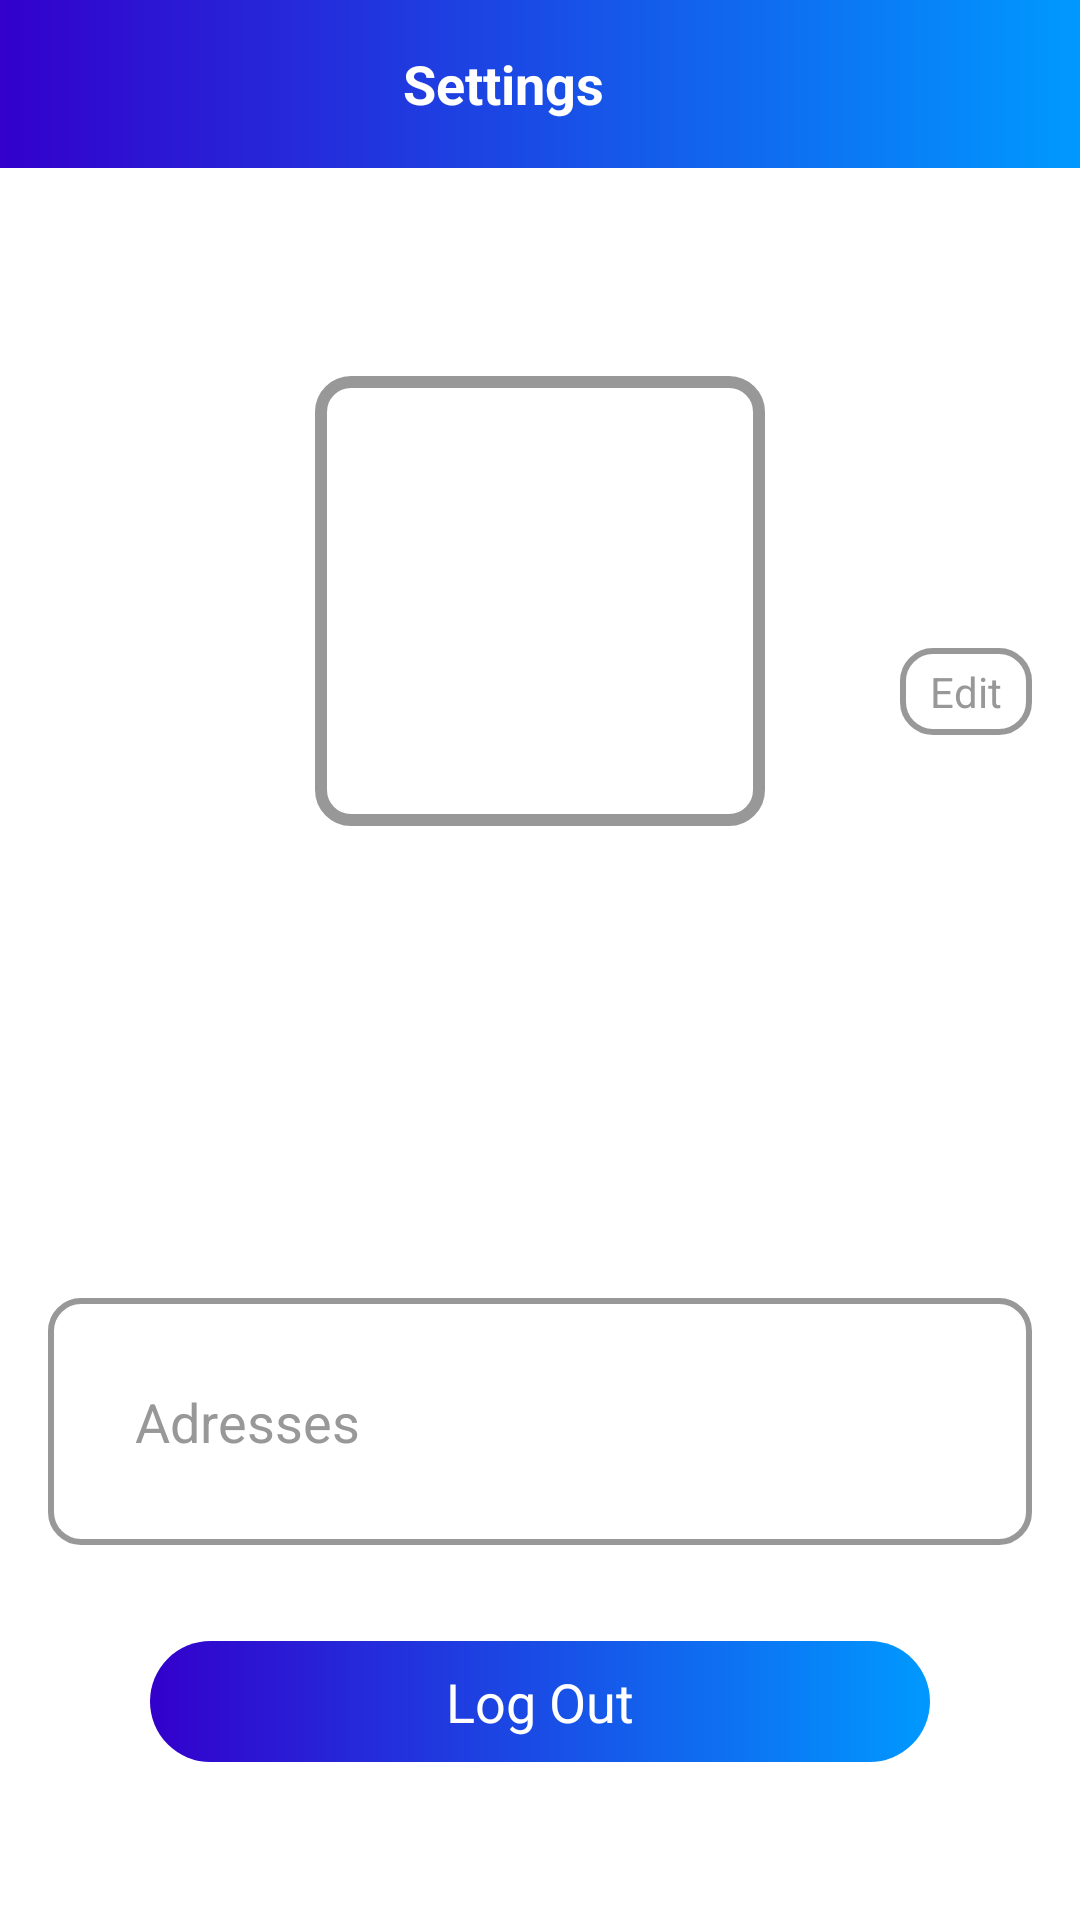

The Android layout XML behind this screen, and the referenced resources:
<!-- AndroidManifest.xml: activity theme Theme.AppCompat.NoActionBar -->
<!-- res/layout/activity_settings.xml -->
<?xml version="1.0" encoding="utf-8"?>
<ScrollView xmlns:android="http://schemas.android.com/apk/res/android"
    xmlns:app="http://schemas.android.com/apk/res-auto"
    xmlns:tools="http://schemas.android.com/tools"
    android:layout_width="match_parent"
    android:layout_height="match_parent"
    android:fillViewport="true"
    android:background="@color/white"
    app:layout_constraintBottom_toBottomOf="parent"
    app:layout_constraintEnd_toEndOf="parent"
    app:layout_constraintStart_toStartOf="parent"
    tools:context=".activities.SettingsActivity">

    <RelativeLayout
        android:layout_width="match_parent"
        android:layout_height="wrap_content">

        <FrameLayout
            android:id="@+id/fl_header_bg"
            android:layout_width="match_parent"
            android:layout_height="@dimen/header_image_height">

            <ImageView
                android:id="@+id/iv_header_bg"
                android:layout_width="match_parent"
                android:layout_height="match_parent"
                android:contentDescription="@string/content_description"
                android:scaleType="fitXY"
                android:src="@drawable/gradient_background" />

            <androidx.appcompat.widget.Toolbar
                android:id="@+id/toolbar_settings_activity"
                android:layout_width="match_parent"
                android:layout_height="?attr/actionBarSize">

                <TextView
                    android:id="@+id/tv_title"
                    android:layout_width="match_parent"
                    android:layout_height="match_parent"
                    android:gravity="center"
                    android:paddingStart="@dimen/toolbar_title_paddingStart"
                    android:paddingEnd="0dp"
                    android:text="@string/title_settings"
                    android:textColor="@color/white"
                    android:textSize="@dimen/toolbar_title_text_size"
                    android:textStyle="bold" />

            </androidx.appcompat.widget.Toolbar>
        </FrameLayout>

        <FrameLayout
            android:id="@+id/fl_user_image"
            android:layout_width="@dimen/settings_user_image_size"
            android:layout_height="@dimen/settings_user_image_size"
            android:layout_below="@id/fl_header_bg"
            android:layout_centerHorizontal="true"
            android:layout_marginTop="@dimen/settings_user_image_marginTop">

            <ImageView
                android:id="@+id/iv_user_photo"
                android:layout_width="match_parent"
                android:layout_height="match_parent"
                android:layout_margin="@dimen/settings_user_picture_margin"
                android:contentDescription="@string/content_description"
                android:scaleType="fitXY"
                android:src="@drawable/ic_user_placeholder" />

            <View
                android:layout_width="match_parent"
                android:layout_height="match_parent"
                android:background="@drawable/user_image_background" />
        </FrameLayout>

        <TextView
            android:id="@+id/tv_edit"
            android:layout_width="wrap_content"
            android:layout_height="wrap_content"
            android:layout_below="@id/fl_header_bg"
            android:layout_alignParentEnd="true"
            android:layout_margin="16dp"
            android:background="@drawable/tv_background"
            android:foreground="?attr/selectableItemBackgroundBorderless"
            android:paddingStart="@dimen/settings_edit_label_marginStartEnd"
            android:paddingTop="@dimen/settings_edit_label_marginTopBottom"
            android:paddingEnd="@dimen/settings_edit_label_marginStartEnd"
            android:paddingBottom="@dimen/settings_edit_label_marginTopBottom"
            android:text="@string/lbl_edit"
            android:textColor="@color/colorSecondaryText"
            android:textSize="@dimen/settings_edit_label_textSize" />

        <TextView
            android:id="@+id/tv_name"
            android:layout_width="wrap_content"
            android:layout_height="wrap_content"
            android:layout_below="@id/fl_user_image"
            android:layout_centerHorizontal="true"
            android:layout_marginTop="@dimen/settings_name_marginTop"
            android:textColor="@color/colorSecondaryText"
            android:textSize="@dimen/settings_name_textSize"
            tools:text="Denis Panjuta" />

        <TextView
            android:id="@+id/tv_gender"
            android:layout_width="wrap_content"
            android:layout_height="wrap_content"
            android:layout_below="@id/tv_name"
            android:layout_centerHorizontal="true"
            android:layout_marginTop="@dimen/settings_info_marginTop"
            android:textColor="@color/colorSecondaryText"
            android:textSize="@dimen/settings_info_textSize"
            tools:text="Male" />

        <TextView
            android:id="@+id/tv_email"
            android:layout_width="wrap_content"
            android:layout_height="wrap_content"
            android:layout_below="@id/tv_gender"
            android:layout_centerHorizontal="true"
            android:layout_marginTop="@dimen/settings_info_marginTop"
            android:textColor="@color/colorSecondaryText"
            android:textSize="@dimen/settings_info_textSize"
            tools:text="denis.panjuta@gmail.com" />

        <TextView
            android:id="@+id/tv_mobile_number"
            android:layout_width="wrap_content"
            android:layout_height="wrap_content"
            android:layout_below="@id/tv_email"
            android:layout_centerHorizontal="true"
            android:layout_marginTop="@dimen/settings_info_marginTop"
            android:textColor="@color/colorSecondaryText"
            android:textSize="@dimen/settings_info_textSize"
            tools:text="123456789" />

        <LinearLayout
            android:id="@+id/ll_address"
            android:layout_width="match_parent"
            android:layout_height="wrap_content"
            android:layout_below="@id/tv_mobile_number"
            android:layout_margin="@dimen/settings_address_margin"
            android:background="@drawable/tv_background"
            android:foreground="?attr/selectableItemBackground"
            android:orientation="horizontal"
            android:padding="@dimen/settings_address_padding">

            <TextView
                android:layout_width="0dp"
                android:layout_height="wrap_content"
                android:layout_margin="@dimen/settings_lbl_addresses_margin"
                android:layout_weight="1"
                android:padding="10dp"
                android:text="@string/lbl_addresses"
                android:textColor="@color/colorSecondaryText"
                android:textSize="@dimen/settings_lbl_addresses_textSize" />

            <ImageView
                android:layout_width="wrap_content"
                android:padding="10dp"
                android:layout_height="wrap_content"
                android:contentDescription="@string/content_description"
                android:src="@drawable/ic_vector_chevron_right" />

        </LinearLayout>

        <TextView
            android:id="@+id/btn_logout"
            android:layout_width="match_parent"
            android:layout_height="wrap_content"
            android:layout_below="@id/ll_address"
            android:layout_gravity="center"
            android:layout_marginStart="@dimen/settings_button_marginStartEnd"
            android:layout_marginTop="@dimen/settings_button_marginTopBottom"
            android:layout_marginEnd="@dimen/settings_button_marginStartEnd"
            android:layout_marginBottom="@dimen/settings_button_marginTopBottom"
            android:background="@drawable/button_gradient_background"
            android:foreground="?attr/selectableItemBackground"
            android:gravity="center"
            android:paddingTop="@dimen/btn_padding"
            android:paddingBottom="@dimen/btn_padding"
            android:text="@string/btn_lbl_logout"
            android:textColor="@android:color/white"
            android:textSize="@dimen/btn_textSize" />

    </RelativeLayout>
</ScrollView>
<!-- resources referenced by this layout -->
<resources>
  <color name="colorSecondaryText">#989898</color>
  <color name="white">#FFFFFFFF</color>
  <dimen name="btn_padding">8dp</dimen>
  <dimen name="btn_textSize">18sp</dimen>
  <dimen name="header_image_height">200dp</dimen>
  <dimen name="settings_address_margin">16dp</dimen>
  <dimen name="settings_address_padding">16dp</dimen>
  <dimen name="settings_button_marginStartEnd">50dp</dimen>
  <dimen name="settings_button_marginTopBottom">16dp</dimen>
  <dimen name="settings_edit_label_marginStartEnd">10dp</dimen>
  <dimen name="settings_edit_label_marginTopBottom">5dp</dimen>
  <dimen name="settings_edit_label_textSize">14sp</dimen>
  <dimen name="settings_info_marginTop">3dp</dimen>
  <dimen name="settings_info_textSize">18sp</dimen>
  <dimen name="settings_lbl_addresses_margin">3dp</dimen>
  <dimen name="settings_lbl_addresses_textSize">18sp</dimen>
  <dimen name="settings_name_marginTop">30dp</dimen>
  <dimen name="settings_name_textSize">22sp</dimen>
  <dimen name="settings_user_image_marginTop">-75dp</dimen>
  <dimen name="settings_user_image_size">150dp</dimen>
  <dimen name="settings_user_picture_margin">3dp</dimen>
  <dimen name="toolbar_title_paddingStart">-25dp</dimen>
  <dimen name="toolbar_title_text_size">18sp</dimen>
  <!-- drawable button_gradient_background (drawable-v24) -->
  <?xml version="1.0" encoding="utf-8"?>
  <shape xmlns:android="http://schemas.android.com/apk/res/android"
       android:shape="rectangle">
         <gradient
             android:startColor="@color/darkBlue"
             android:endColor="@color/lightBlue"
             android:type="linear" />
             <corners android:radius="@dimen/button_background_radius"/>
  </shape>
  <!-- drawable tv_background (drawable) -->
  <?xml version="1.0" encoding="utf-8"?>
  <shape xmlns:android="http://schemas.android.com/apk/res/android"
      android:shape="rectangle">
      <corners android:radius="10dp"/>
      <stroke android:color="@color/colorSecondaryText"
          android:width="2dp"/>
  
  </shape>
  <!-- drawable user_image_background (drawable) -->
  <?xml version="1.0" encoding="utf-8"?>
  <shape xmlns:android="http://schemas.android.com/apk/res/android"
      android:shape="rectangle">
  
      <stroke
          android:width="@dimen/user_image_background_stroke"
          android:color="@color/colorSecondaryText" />
  
  
  
      <corners android:radius="@dimen/user_image_background_corner_radius" />
  </shape>
      
  <string name="btn_lbl_logout">Log Out</string>
  <string name="content_description">screen background</string>
  <string name="lbl_addresses">Adresses</string>
  <string name="lbl_edit">Edit</string>
  <string name="title_settings">Settings</string>
  <style name="Theme.AppCompat.NoActionBar">
          <item name="windowActionBar">false</item>
          <item name="windowNoTitle">true</item>
          <item name="android:windowBackground">@drawable/status</item>
          <item name="toolbarStyle">@style/Widget.Toolbar</item>
          <item name="android:statusBarColor">#00000000</item>
      </style>
  <color name="darkBlue">#3300CC</color>
  <color name="lightBlue">#0099FF</color>
  <dimen name="button_background_radius">30dp</dimen>
  <dimen name="user_image_background_stroke">4dp</dimen>
  <dimen name="user_image_background_corner_radius">10dp</dimen>
  <!-- drawable status (drawable) -->
  <layer-list xmlns:android="http://schemas.android.com/apk/res/android" >
  <item>
      <shape android:shape="rectangle" >
          <gradient
              android:angle="180"
              android:endColor="@color/darkBlue"
              android:startColor="@color/lightBlue" />
      </shape></item></layer-list>
  <style name="Widget.Toolbar" parent="@style/Widget.AppCompat.Toolbar">
          <item name="contentInsetStart">0dp</item>
          <item name="android:background">@drawable/status</item>
      </style>
</resources>
